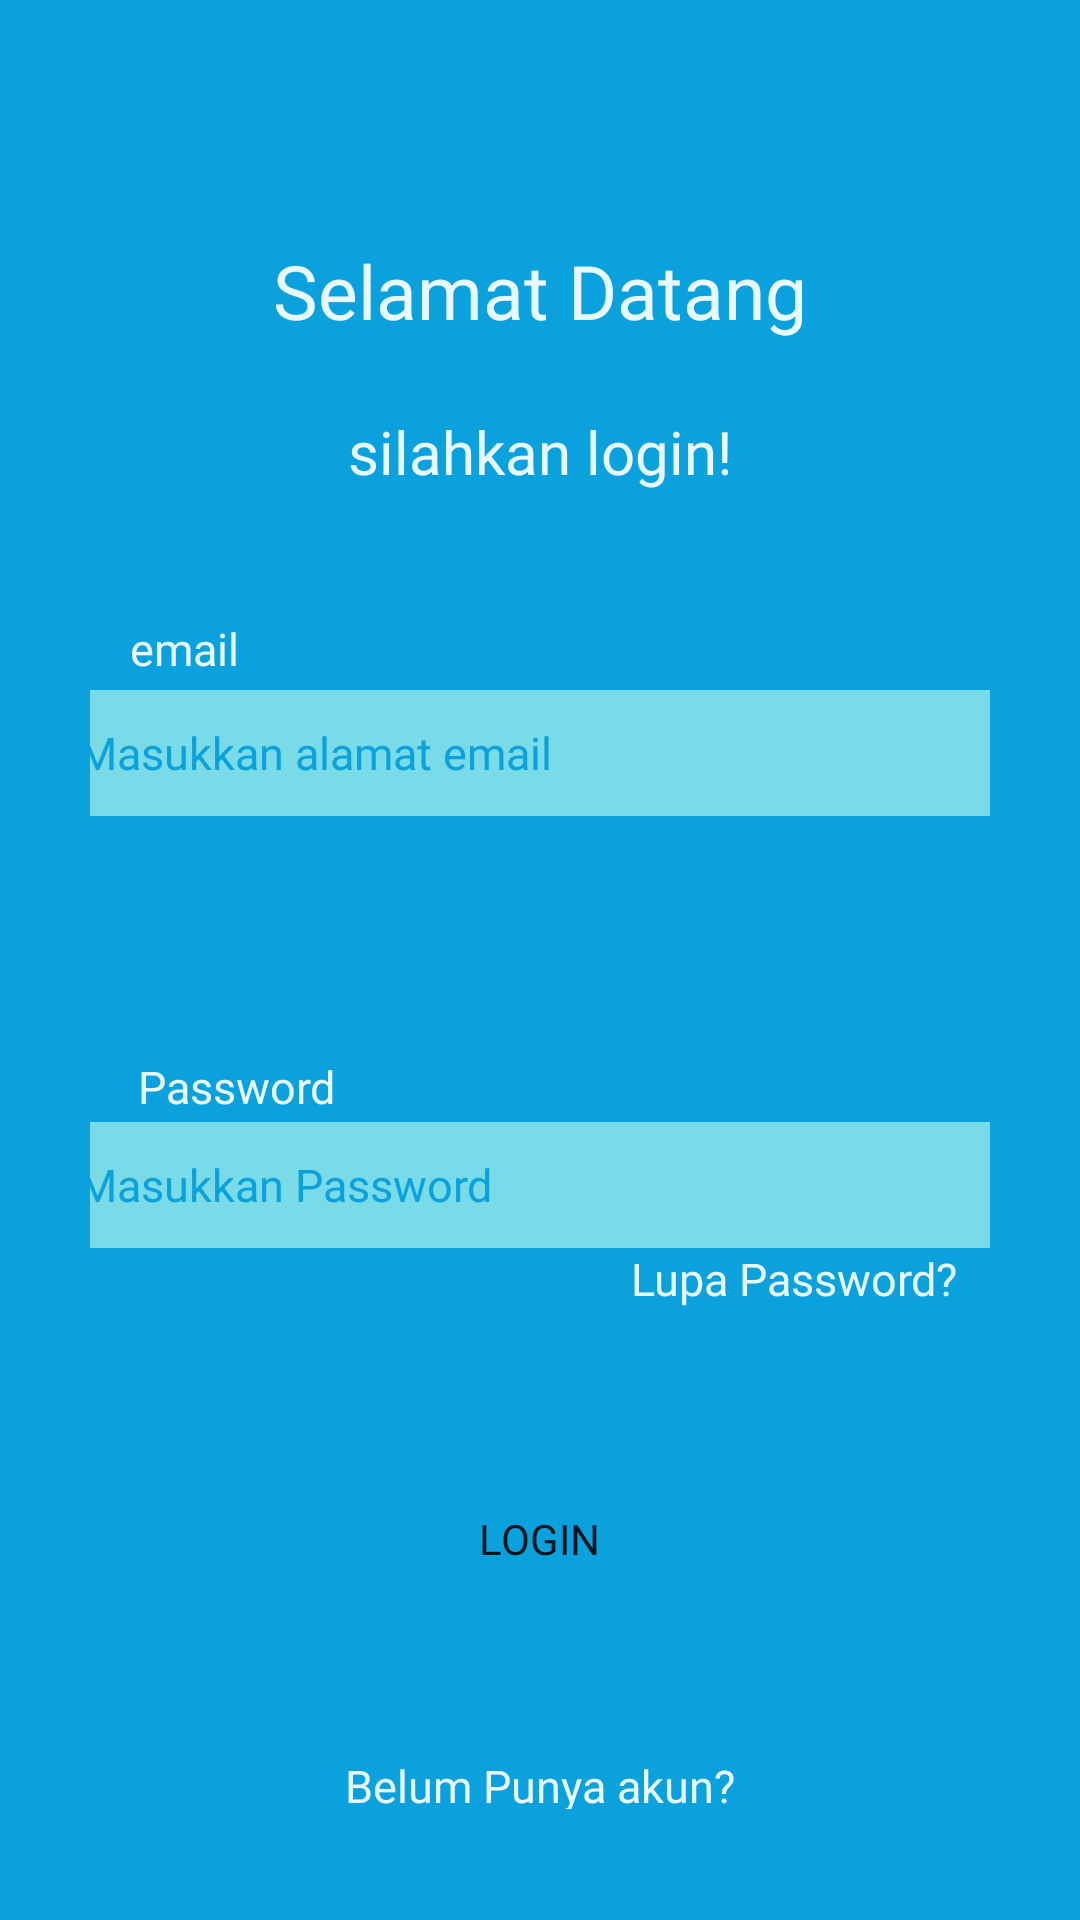

Here is an Android app screen rendered from its layout file. Give the layout XML and the strings, colors and styles it references.
<!-- AndroidManifest.xml: application theme Theme.Hilingin -->
<!-- res/layout/activity_login.xml -->
<?xml version="1.0" encoding="utf-8"?>
<androidx.constraintlayout.widget.ConstraintLayout xmlns:android="http://schemas.android.com/apk/res/android"
    xmlns:app="http://schemas.android.com/apk/res-auto"
    xmlns:tools="http://schemas.android.com/tools"
    android:layout_width="match_parent"
    android:layout_height="match_parent"
    android:background="#0AA1DD"
    android:gravity="center"
    android:orientation="vertical"
    android:padding="30dp"
    tools:context=".LoginActivity"
    tools:layout_editor_absoluteX="0dp"
    tools:layout_editor_absoluteY="18dp">

    <TextView
        android:id="@+id/selamat_dat"
        android:fontFamily="@font/dmsans_medium"
        android:layout_width="192dp"
        android:layout_height="33dp"
        android:layout_alignParentLeft="true"
        android:layout_alignParentTop="true"
        android:layout_marginTop="50dp"
        android:gravity="center_horizontal|top"
        android:text="@string/selamat_dat"
        android:textAppearance="@style/selamat_dat"
        app:layout_constraintEnd_toEndOf="parent"
        app:layout_constraintStart_toStartOf="parent"
        app:layout_constraintTop_toTopOf="parent" />

    <TextView
        android:id="@+id/silahkan_lo"
        android:fontFamily="@font/dmsans_medium"
        android:layout_width="153dp"
        android:layout_height="33dp"
        android:layout_alignParentLeft="true"
        android:layout_alignParentTop="true"
        android:layout_marginTop="24dp"
        android:gravity="center_horizontal|top"
        android:text="@string/silahkan_lo"
        android:textAppearance="@style/silahkan_lo"
        app:layout_constraintEnd_toEndOf="parent"
        app:layout_constraintStart_toStartOf="parent"
        app:layout_constraintTop_toBottomOf="@+id/selamat_dat" />

    <TextView
        android:id="@+id/email"
        android:fontFamily="@font/genos_regular"
        android:layout_width="41dp"
        android:layout_height="24dp"
        android:layout_alignParentLeft="true"
        android:layout_alignParentTop="true"
        android:layout_marginTop="36dp"
        android:gravity="center_horizontal|top"
        android:text="@string/email"
        android:textAppearance="@style/email"
        app:layout_constraintBottom_toTopOf="@+id/etemaillogin"
        app:layout_constraintEnd_toEndOf="parent"
        app:layout_constraintHorizontal_bias="0.043"
        app:layout_constraintStart_toStartOf="parent"
        app:layout_constraintTop_toBottomOf="@+id/silahkan_lo" />

    <EditText
        android:id="@+id/etemaillogin"
        android:layout_width="329dp"
        android:layout_height="42dp"
        android:layout_marginTop="60dp"
        android:background="@drawable/edittext"
        android:fontFamily="@font/genos_regular"
        android:hint="Masukkan alamat email"
        android:inputType="textEmailAddress"
        android:padding="10dp"
        android:textColor="#0AA1DD"
        android:textColorHint="#0AA1DD"
        android:textSize="15sp"
        app:layout_constraintEnd_toEndOf="parent"
        app:layout_constraintStart_toStartOf="parent"
        app:layout_constraintTop_toBottomOf="@+id/silahkan_lo" />

    <TextView
        android:id="@+id/password"
        android:layout_width="77dp"
        android:layout_height="22dp"
        android:layout_alignParentLeft="true"
        android:layout_alignParentTop="true"
        android:layout_marginTop="80dp"
        android:fontFamily="@font/genos_regular"
        android:gravity="center_horizontal|top"
        android:text="@string/password"
        android:textAppearance="@style/password"
        app:layout_constraintEnd_toEndOf="parent"
        app:layout_constraintHorizontal_bias="0.047"
        app:layout_constraintStart_toStartOf="parent"
        app:layout_constraintTop_toBottomOf="@+id/etemaillogin" />

    <EditText
        android:id="@+id/etpasswordlogin"
        android:layout_width="329dp"
        android:layout_height="42dp"
        android:background="@drawable/edittext"
        android:fontFamily="@font/genos_regular"
        android:hint="Masukkan Password"
        android:inputType="textPassword"
        android:padding="10dp"
        android:textColor="#0AA1DD"
        android:textColorHint="#0AA1DD"
        android:textSize="15sp"
        app:layout_constraintEnd_toEndOf="parent"
        app:layout_constraintStart_toStartOf="parent"
        app:layout_constraintTop_toBottomOf="@+id/password" />

    <TextView
        android:id="@+id/lupa_passwo"
        android:fontFamily="@font/genos_regular"
        android:layout_width="110dp"
        android:layout_height="20dp"
        android:layout_alignParentLeft="true"
        android:layout_alignParentTop="true"
        android:layout_marginBottom="41dp"
        android:gravity="center_horizontal|top"
        android:text="@string/lupa_passwo"
        android:textAppearance="@style/lupa_passwo"
        app:layout_constraintBottom_toTopOf="@+id/btnlogin"
        app:layout_constraintEnd_toEndOf="parent"
        app:layout_constraintHorizontal_bias="0.946"
        app:layout_constraintStart_toStartOf="parent"
        app:layout_constraintTop_toBottomOf="@+id/etpasswordlogin"
        app:layout_constraintVertical_bias="0.0" />

    <Button
        android:id="@+id/btnlogin"
        android:fontFamily="@font/genos_regular"
        android:layout_width="112dp"
        android:layout_height="42dp"
        android:layout_marginTop="76dp"
        android:background="@drawable/button_background"
        android:text="Login"
        app:layout_constraintEnd_toEndOf="parent"
        app:layout_constraintHorizontal_bias="0.498"
        app:layout_constraintStart_toStartOf="parent"
        app:layout_constraintTop_toBottomOf="@+id/etpasswordlogin" />

    <TextView
        android:id="@+id/belum_punya"
        android:fontFamily="@font/genos_regular"
        android:layout_width="164dp"
        android:layout_height="18dp"
        android:layout_alignParentLeft="true"
        android:layout_alignParentTop="true"
        android:layout_marginTop="51dp"
        android:gravity="center_horizontal|top"
        android:text="@string/belum_punya"
        android:textAppearance="@style/belum_punya"
        app:layout_constraintBottom_toBottomOf="parent"
        app:layout_constraintEnd_toEndOf="parent"
        app:layout_constraintHorizontal_bias="0.497"
        app:layout_constraintStart_toStartOf="parent"
        app:layout_constraintTop_toBottomOf="@+id/btnlogin"
        app:layout_constraintVertical_bias="0.0" />


</androidx.constraintlayout.widget.ConstraintLayout>
<!-- resources referenced by this layout -->
<resources>
  <!-- drawable edittext (drawable) -->
  <?xml version="1.0" encoding="utf-8"?>
  <shape xmlns:android="http://schemas.android.com/apk/res/android">
      <solid android:color="#79DAE8"/>
      <corners android:radius="10dp"/>
  </shape>
  <string name="belum_punya">Belum Punya akun? Daftar</string>
  <string name="email">email</string>
  <string name="lupa_passwo">Lupa Password?</string>
  <string name="password">Password</string>
  <string name="selamat_dat">Selamat Datang</string>
  <string name="silahkan_lo">silahkan login!</string>
  <style name="belum_punya">
          <item name="android:textSize">15sp</item>
          <item name="android:textColor">#E8F9FD</item>
      </style>
  <style name="email">
          <item name="android:textSize">15sp</item>
          <item name="android:textColor">#E8F9FD</item>
      </style>
  <style name="lupa_passwo">
          <item name="android:textSize">15sp</item>
          <item name="android:textColor">#E8F9FD</item>
      </style>
  <style name="password">
          <item name="android:textSize">15sp</item>
          <item name="android:textColor">#E8F9FD</item>
      </style>
  <style name="selamat_dat">
          <item name="android:textSize">25sp</item>
          <item name="android:textColor">#E8F9FD</item>
      </style>
  <style name="silahkan_lo">
          <item name="android:textSize">20sp</item>
          <item name="android:textColor">#E8F9FD</item>
      </style>
  <style name="Theme.Hilingin" parent="Theme.MaterialComponents.DayNight.NoActionBar">
          
          <item name="colorPrimary">@color/purple_500</item>
          <item name="colorPrimaryVariant">@color/purple_700</item>
          <item name="colorOnPrimary">@color/white</item>
          
          <item name="colorSecondary">@color/teal_200</item>
          <item name="colorSecondaryVariant">@color/teal_700</item>
          <item name="colorOnSecondary">@color/black</item>
          
          <item name="android:statusBarColor">?attr/colorPrimaryVariant</item>
          
      </style>
  <color name="purple_500">#2155CD</color>
  <color name="purple_700">#FF3700B3</color>
  <color name="white">#FFFFFFFF</color>
  <color name="teal_200">#FF03DAC5</color>
  <color name="teal_700">#FF018786</color>
  <color name="black">#FF000000</color>
</resources>
